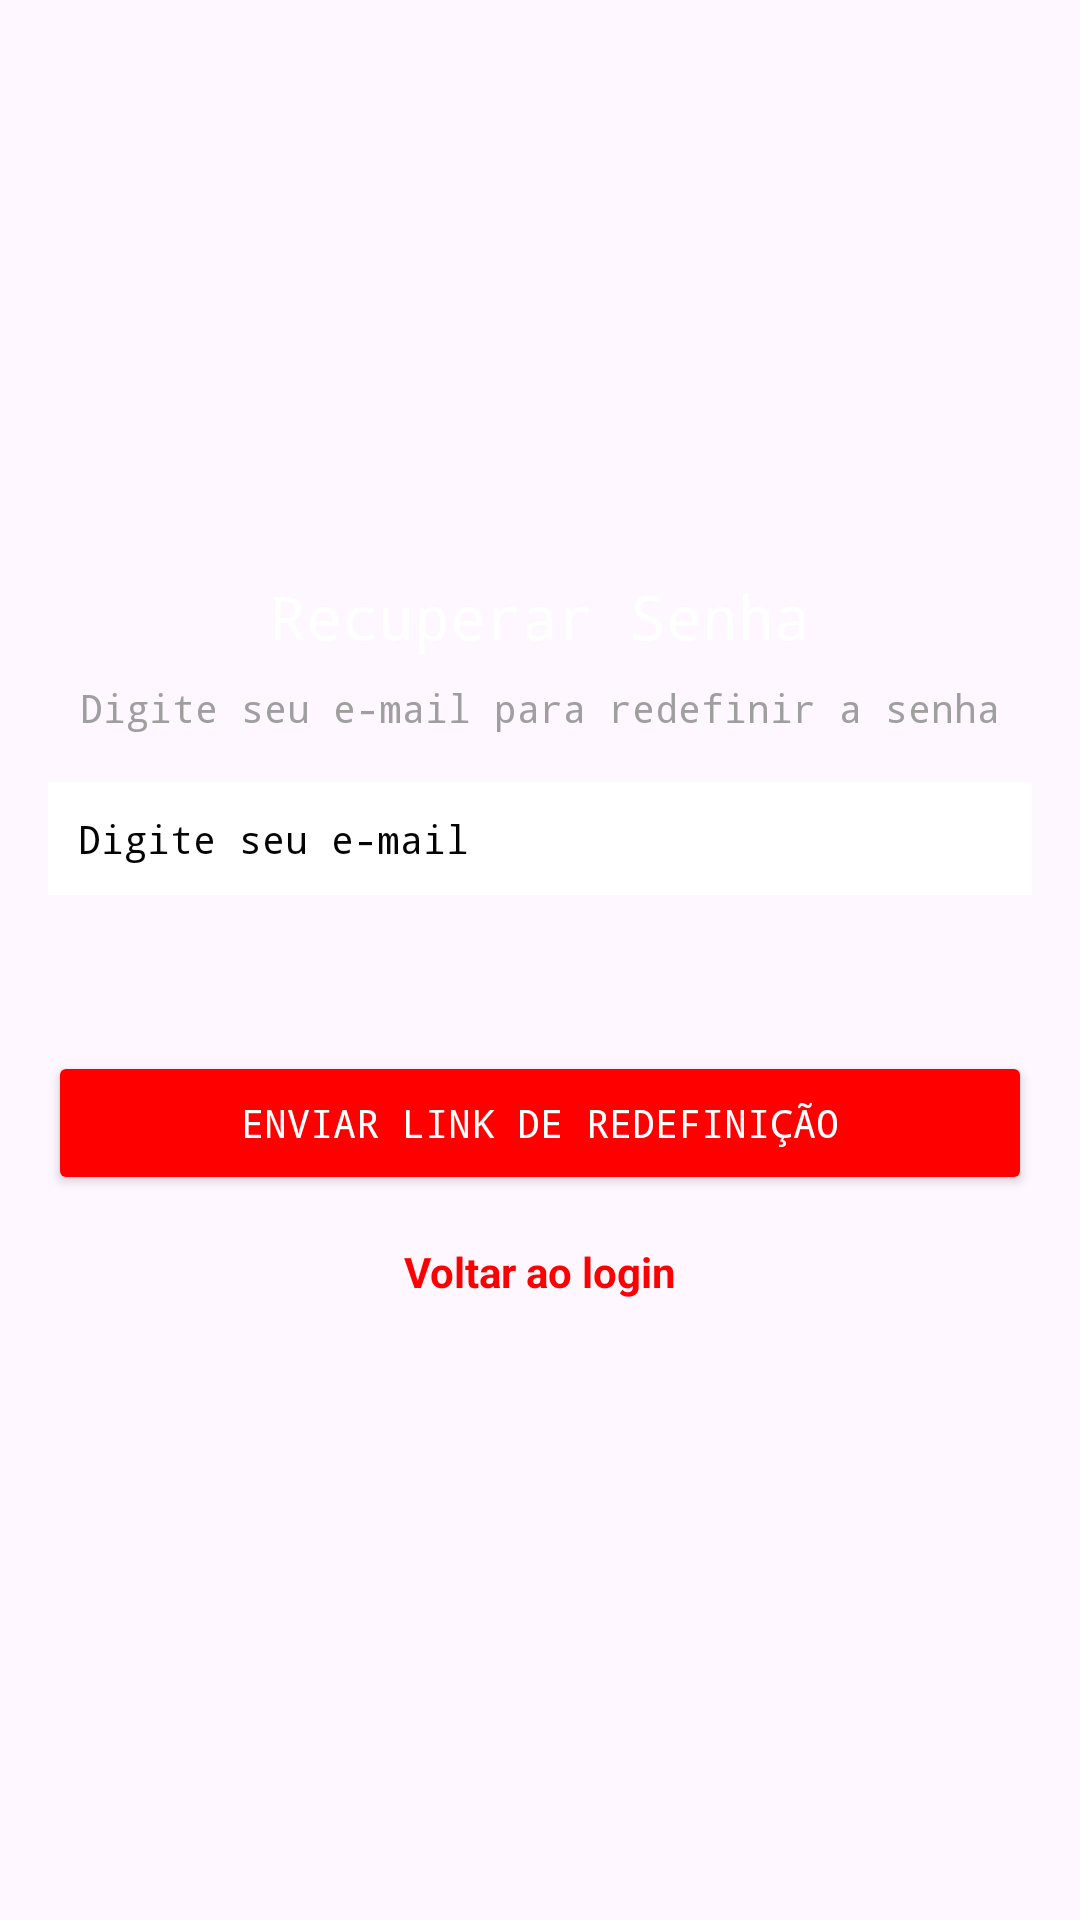

The Android layout XML behind this screen, and the referenced resources:
<!-- AndroidManifest.xml: application theme Theme.TreinoOrganizado -->
<!-- res/layout/activity_esqueci_senha.xml -->
<?xml version="1.0" encoding="utf-8"?>
<androidx.constraintlayout.widget.ConstraintLayout xmlns:android="http://schemas.android.com/apk/res/android"
    xmlns:app="http://schemas.android.com/apk/res-auto"
    xmlns:tools="http://schemas.android.com/tools"
    android:id="@+id/main"
    android:layout_width="match_parent"
    android:layout_height="match_parent"
    android:background="@drawable/background"
    tools:context=".EsqueciSenhaActivity">

    

    

    <TextView
        android:id="@+id/textViewTitulo"
        android:layout_width="wrap_content"
        android:layout_height="wrap_content"
        android:layout_marginTop="192dp"
        android:fontFamily="monospace"
        android:text="Recuperar Senha"
        android:textColor="#FFFFFF"
        android:textSize="20sp"
        app:layout_constraintEnd_toEndOf="parent"
        app:layout_constraintStart_toStartOf="parent"
        app:layout_constraintTop_toTopOf="parent" />

    <TextView
        android:id="@+id/textViewSubtitulo"
        android:layout_width="wrap_content"
        android:layout_height="wrap_content"
        android:layout_marginTop="8dp"
        android:fontFamily="monospace"
        android:text="Digite seu e-mail para redefinir a senha"
        android:textColor="#A09F9F"
        android:textSize="13sp"
        app:layout_constraintTop_toBottomOf="@id/textViewTitulo"
        app:layout_constraintStart_toStartOf="parent"
        app:layout_constraintEnd_toEndOf="parent" />

    
    <EditText
        android:id="@+id/editEmail"
        android:layout_width="0dp"
        android:layout_height="wrap_content"
        android:layout_marginStart="16dp"
        android:layout_marginTop="16dp"
        android:layout_marginEnd="16dp"
        android:ems="10"
        android:hint="Digite seu e-mail"
        android:background="@color/white"
        android:fontFamily="monospace"
        android:inputType="textEmailAddress"
        android:padding="10dp"
        android:textColorHint="#040404"
        android:textColor="#000000"
        android:textSize="13sp"
        app:layout_constraintTop_toBottomOf="@id/textViewSubtitulo"
        app:layout_constraintStart_toStartOf="parent"
        app:layout_constraintEnd_toEndOf="parent" />

    

    

    <Button
        android:id="@+id/btnRecuperar"
        android:layout_width="0dp"
        android:layout_height="wrap_content"
        android:layout_marginStart="16dp"
        android:layout_marginTop="52dp"
        android:layout_marginEnd="16dp"
        android:backgroundTint="@color/meu_vermelho"
        android:fontFamily="monospace"
        android:text="Enviar link de redefinição"
        android:textColor="#FFFFFF"
        android:textSize="13sp"
        app:layout_constraintEnd_toEndOf="parent"
        app:layout_constraintHorizontal_bias="0.0"
        app:layout_constraintStart_toStartOf="parent"
        app:layout_constraintTop_toBottomOf="@id/editEmail" />

    <TextView
        android:id="@+id/txtVoltarLogin"
        android:layout_width="wrap_content"
        android:layout_height="wrap_content"
        android:layout_marginTop="16dp"
        android:text="Voltar ao login"
        android:textColor="@color/meu_vermelho"
        android:textStyle="bold"
        app:layout_constraintTop_toBottomOf="@id/btnRecuperar"
        app:layout_constraintStart_toStartOf="parent"
        app:layout_constraintEnd_toEndOf="parent" />

</androidx.constraintlayout.widget.ConstraintLayout>
<!-- resources referenced by this layout -->
<resources>
  <color name="meu_vermelho">#FF0000</color>
  <color name="white">#FFFFFFFF</color>
  <style name="Theme.TreinoOrganizado" parent="Base.Theme.TreinoOrganizado" />
  <style name="Base.Theme.TreinoOrganizado" parent="Theme.Material3.DayNight.NoActionBar">
          
          
      </style>
</resources>
